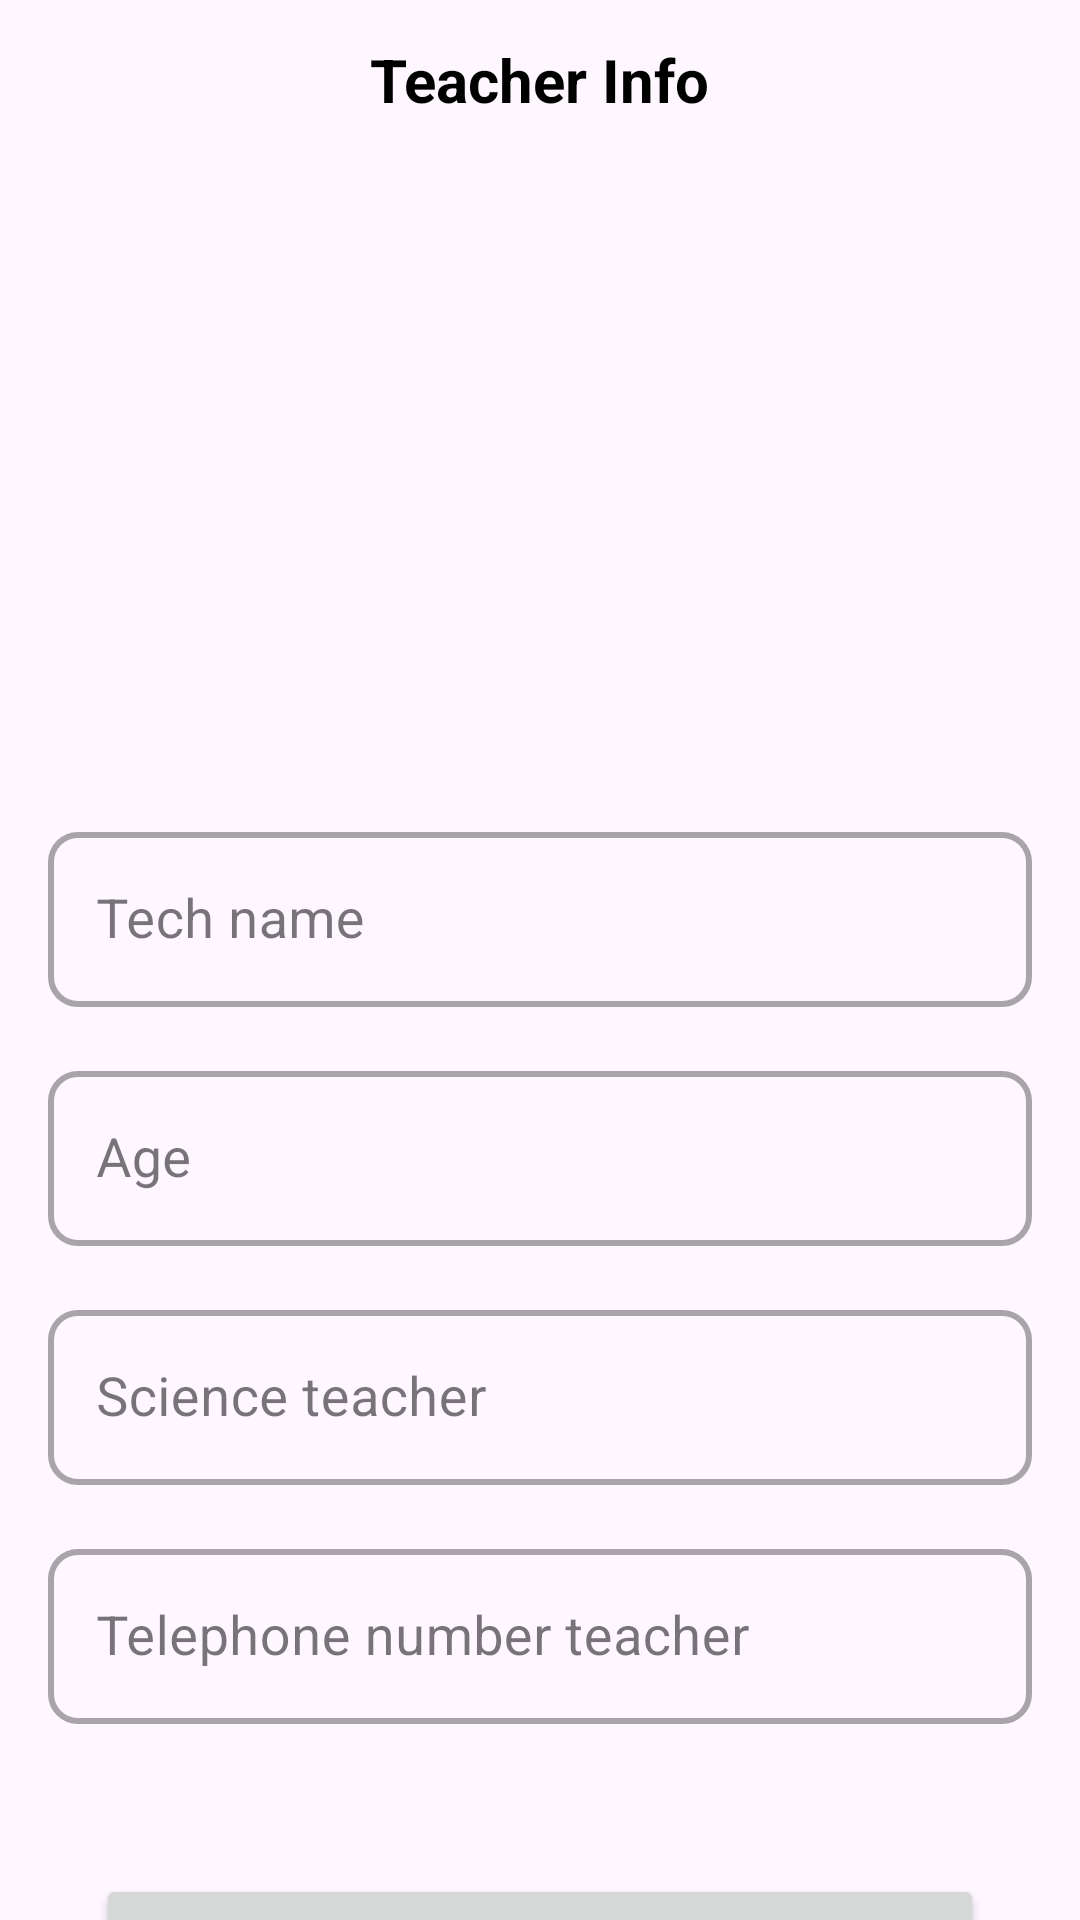

Layout XML and referenced resources for this Android screen:
<!-- AndroidManifest.xml: application theme Theme._12schoolAdminPanel -->
<!-- res/layout/activity_teacher_up.xml -->
<?xml version="1.0" encoding="utf-8"?>
<androidx.constraintlayout.widget.ConstraintLayout xmlns:android="http://schemas.android.com/apk/res/android"
    xmlns:app="http://schemas.android.com/apk/res-auto"
    xmlns:tools="http://schemas.android.com/tools"
    android:layout_width="match_parent"
    android:layout_height="match_parent"
    tools:context=".ActivityTech.TeacherUpActivity">


    <androidx.core.widget.NestedScrollView
        android:layout_width="match_parent"
        android:layout_height="match_parent"
        android:fillViewport="true"
        app:layout_constraintBottom_toBottomOf="parent"
        app:layout_constraintEnd_toEndOf="parent"
        app:layout_constraintHorizontal_bias="1.0"
        app:layout_constraintStart_toStartOf="parent"
        app:layout_constraintTop_toTopOf="parent"
        app:layout_constraintVertical_bias="0.0"
        tools:ignore="MissingConstraints">

        <LinearLayout
            android:layout_width="match_parent"
            android:layout_height="wrap_content"
            android:orientation="vertical">


            <androidx.constraintlayout.widget.ConstraintLayout
                android:layout_width="match_parent"
                android:layout_height="match_parent">

                <com.google.android.material.textfield.TextInputLayout
                    android:id="@+id/dealog_tv5"
                    style="@style/Widget.MaterialComponents.TextInputLayout.OutlinedBox"
                    android:layout_width="match_parent"
                    android:layout_height="wrap_content"
                    android:layout_marginStart="16dp"
                    android:layout_marginTop="16dp"
                    android:layout_marginEnd="16dp"
                    app:boxCornerRadiusBottomEnd="10dp"
                    app:boxCornerRadiusBottomStart="10dp"
                    app:boxCornerRadiusTopEnd="10dp"
                    app:boxCornerRadiusTopStart="10dp"
                    app:boxStrokeWidth="2dp"
                    app:layout_constraintEnd_toEndOf="parent"
                    app:layout_constraintStart_toStartOf="parent"
                    app:layout_constraintTop_toBottomOf="@+id/dealog_tv3"
                    tools:ignore="MissingConstraints,NotSibling">

                    <EditText
                        android:id="@+id/number"
                        android:layout_width="match_parent"
                        android:layout_height="wrap_content"
                        android:hint="Telephone number teacher"
                        android:inputType="number"
                        android:textSize="18sp"
                        tools:ignore="HardcodedText" />
                </com.google.android.material.textfield.TextInputLayout>


            <com.google.android.material.textfield.TextInputLayout
                android:id="@+id/dealog_tv3"
                style="@style/Widget.MaterialComponents.TextInputLayout.OutlinedBox"
                android:layout_width="match_parent"
                android:layout_height="wrap_content"
                android:layout_marginStart="16dp"
                android:layout_marginTop="16dp"
                android:layout_marginEnd="16dp"
                app:boxCornerRadiusBottomEnd="10dp"
                app:boxCornerRadiusBottomStart="10dp"
                app:boxCornerRadiusTopEnd="10dp"
                app:boxCornerRadiusTopStart="10dp"
                app:boxStrokeWidth="2dp"
                app:layout_constraintEnd_toEndOf="parent"
                app:layout_constraintStart_toStartOf="parent"
                app:layout_constraintTop_toBottomOf="@+id/dealog_tv">

                <EditText
                    android:id="@+id/Science"
                    android:layout_width="match_parent"
                    android:layout_height="wrap_content"
                    android:hint="Science teacher"
                    android:inputType="textEmailAddress"
                    android:textSize="18sp"
                    tools:ignore="HardcodedText" />
            </com.google.android.material.textfield.TextInputLayout>

            <com.google.android.material.textfield.TextInputLayout
                android:id="@+id/dealog_tv"
                style="@style/Widget.MaterialComponents.TextInputLayout.OutlinedBox"
                android:layout_width="match_parent"
                android:layout_height="wrap_content"
                android:layout_marginStart="16dp"
                android:layout_marginTop="16dp"
                android:layout_marginEnd="16dp"
                app:boxCornerRadiusBottomEnd="10dp"
                app:boxCornerRadiusBottomStart="10dp"
                app:boxCornerRadiusTopEnd="10dp"
                app:boxCornerRadiusTopStart="10dp"
                app:boxStrokeWidth="2dp"
                app:layout_constraintEnd_toEndOf="parent"
                app:layout_constraintStart_toStartOf="parent"
                app:layout_constraintTop_toBottomOf="@+id/dealog_tv2">

                <EditText
                    android:id="@+id/age"
                    android:layout_width="match_parent"
                    android:layout_height="wrap_content"
                    android:hint="Age"
                    android:inputType="textEmailAddress"
                    android:textSize="18sp"
                    tools:ignore="HardcodedText" />
            </com.google.android.material.textfield.TextInputLayout>

            <com.google.android.material.textfield.TextInputLayout
                android:id="@+id/dealog_tv2"
                style="@style/Widget.MaterialComponents.TextInputLayout.OutlinedBox"
                android:layout_width="match_parent"
                android:layout_height="wrap_content"
                android:layout_marginStart="16dp"
                android:layout_marginTop="24dp"
                android:layout_marginEnd="16dp"
                app:boxCornerRadiusBottomEnd="10dp"
                app:boxCornerRadiusBottomStart="10dp"
                app:boxCornerRadiusTopEnd="10dp"
                app:boxCornerRadiusTopStart="10dp"
                app:boxStrokeWidth="2dp"
                app:layout_constraintEnd_toEndOf="parent"
                app:layout_constraintStart_toStartOf="parent"
                app:layout_constraintTop_toBottomOf="@+id/imageView3">

                <EditText
                    android:id="@+id/C"
                    android:layout_width="match_parent"
                    android:layout_height="wrap_content"
                    android:hint="Tech name"
                    android:inputType="textEmailAddress"
                    android:textSize="18sp"
                    tools:ignore="HardcodedText" />
            </com.google.android.material.textfield.TextInputLayout>

            <ImageView
                android:id="@+id/imageView3"
                android:layout_width="match_parent"
                android:layout_height="200dp"
                android:layout_marginStart="60dp"
                android:layout_marginTop="8dp"
                android:layout_marginEnd="60dp"
                android:layout_marginBottom="24dp"
                app:layout_constraintBottom_toTopOf="@+id/dealog_tv2"
                app:layout_constraintEnd_toEndOf="parent"
                app:layout_constraintHorizontal_bias="0.0"
                app:layout_constraintStart_toStartOf="parent"
                app:layout_constraintTop_toBottomOf="@+id/textView4"
                tools:srcCompat="@tools:sample/avatars" />

            <TextView
                android:id="@+id/textView4"
                android:layout_width="wrap_content"
                android:layout_height="wrap_content"
                android:layout_marginTop="13dp"
                android:text="Teacher Info"
                android:textColor="@color/black"
                android:textSize="20sp"
                android:textStyle="bold"
                app:layout_constraintEnd_toEndOf="parent"
                app:layout_constraintStart_toStartOf="parent"
                app:layout_constraintTop_toTopOf="parent" />

            <Button
                android:id="@+id/button"
                android:layout_width="match_parent"
                android:layout_height="wrap_content"
                android:layout_marginStart="32dp"
                android:layout_marginTop="50dp"
                android:layout_marginEnd="32dp"
                android:layout_marginBottom="59dp"
                android:text="Button"
                app:layout_constraintBottom_toBottomOf="parent"
                app:layout_constraintEnd_toEndOf="parent"
                app:layout_constraintStart_toStartOf="parent"
                app:layout_constraintTop_toBottomOf="@+id/dealog_tv5" />

            <com.airbnb.lottie.LottieAnimationView
                android:id="@+id/prgAddLibrary"
                android:layout_width="200dp"
                android:layout_height="200dp"
                android:visibility="gone"
                app:layout_constraintBottom_toBottomOf="parent"
                app:layout_constraintEnd_toEndOf="parent"
                app:layout_constraintHorizontal_bias="0.5"
                app:layout_constraintStart_toStartOf="parent"
                app:layout_constraintTop_toTopOf="parent"
                app:layout_constraintVertical_bias="0.5"
                app:lottie_autoPlay="true"
                app:lottie_loop="true"
                app:lottie_rawRes="@raw/anim" />
            </androidx.constraintlayout.widget.ConstraintLayout>
        </LinearLayout>
    </androidx.core.widget.NestedScrollView>
</androidx.constraintlayout.widget.ConstraintLayout>
<!-- resources referenced by this layout -->
<resources>
  <style name="Theme._12schoolAdminPanel" parent="Base.Theme._12schoolAdminPanel" />
  <style name="Base.Theme._12schoolAdminPanel" parent="Theme.Material3.DayNight.NoActionBar">
          
          
          <item name="android:statusBarColor">@color/black</item>
  
  
  
      </style>
  <!-- not gathered from this repository: default colours our renderer supplied (Android Studio template values) -->
  <color name="black">#FF000000</color>
</resources>
